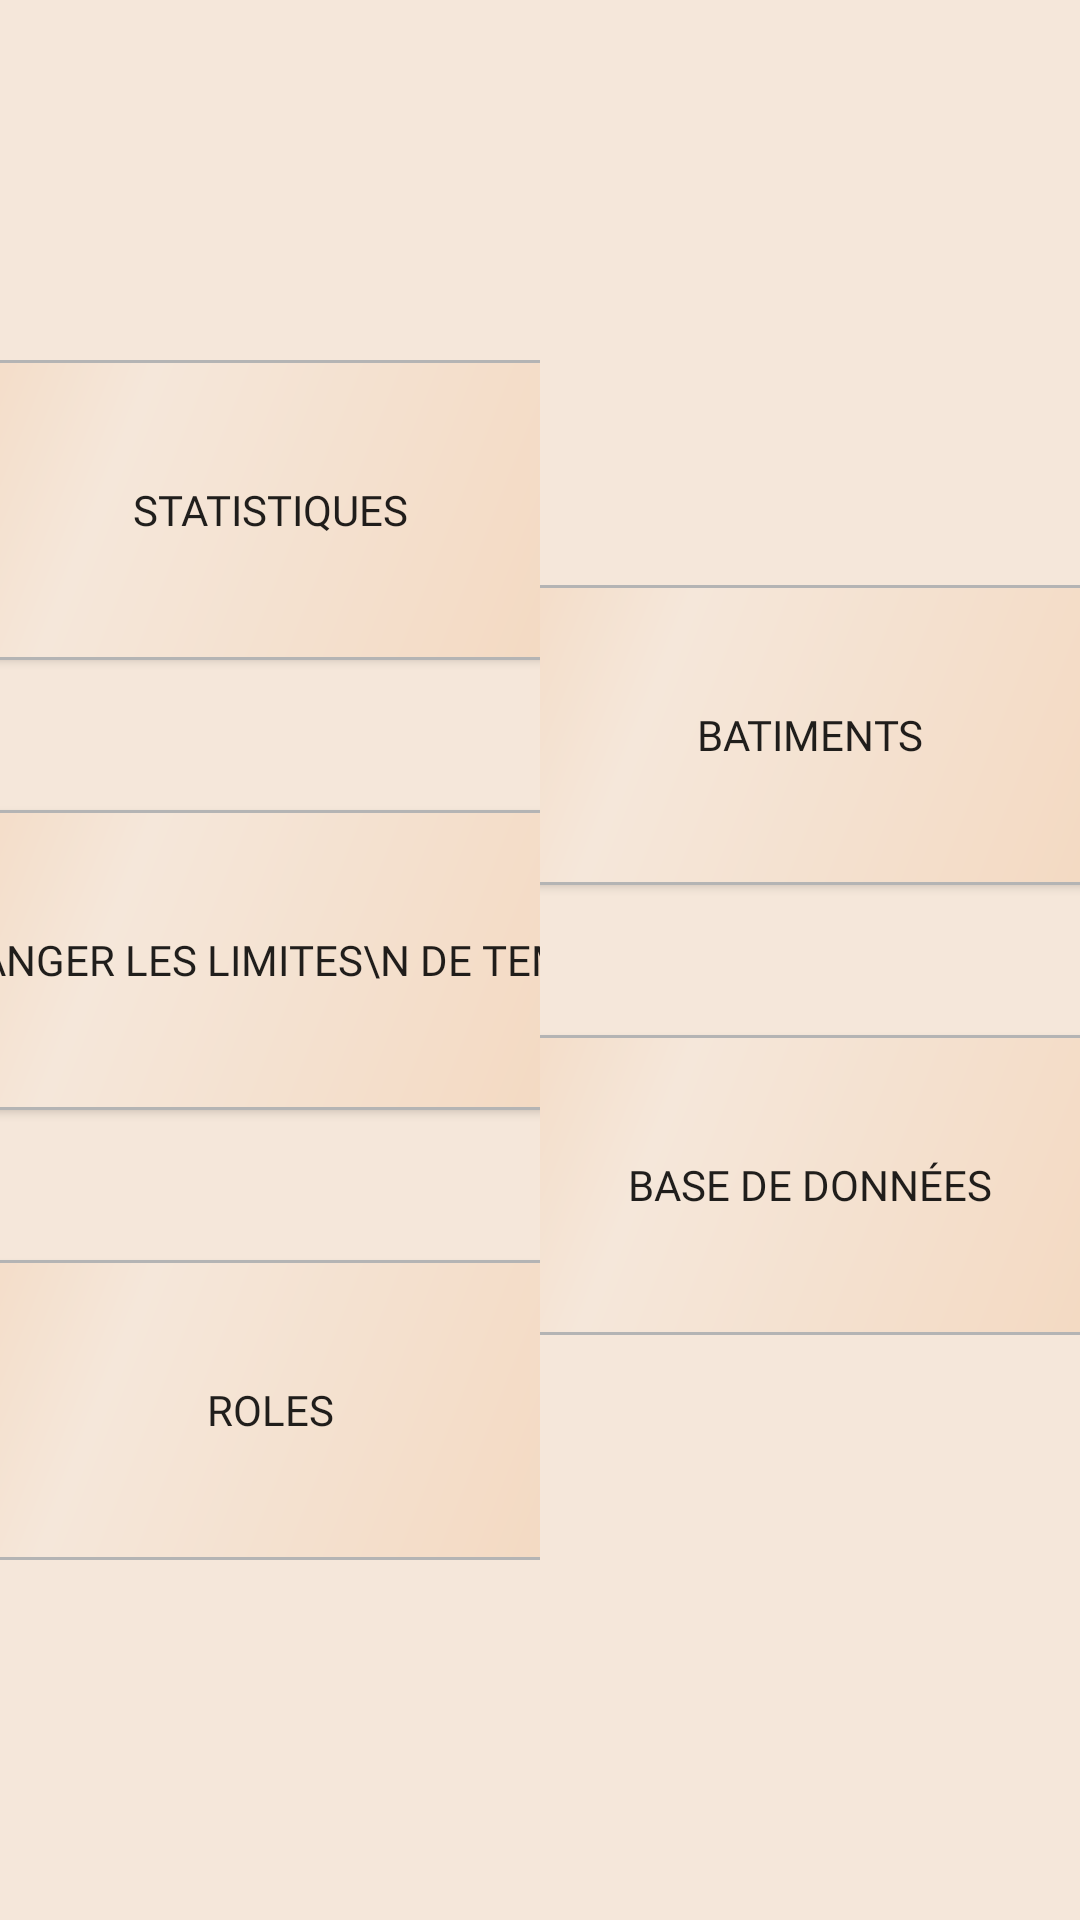

This screen was rendered from an Android layout file. Write that file and the resources it references.
<!-- AndroidManifest.xml: application theme AppTheme -->
<!-- res/layout/activity_configuration.xml -->
<?xml version="1.0" encoding="utf-8"?>
<LinearLayout xmlns:android="http://schemas.android.com/apk/res/android"
    android:layout_width="match_parent"
    android:layout_height="match_parent"
    android:layout_weight="2"
    android:background="@color/lightPink">

    <ScrollView
        android:layout_width="wrap_content"
        android:layout_height="wrap_content"
        android:layout_weight="1"
        android:layout_marginVertical="40dp"
        android:layout_gravity="center">>

        <LinearLayout
            android:layout_width="match_parent"
            android:layout_height="wrap_content"
            android:orientation="vertical">

            <Button
                android:id="@+id/statistics"
                android:layout_width="250dp"
                android:layout_height="100dp"
                android:layout_gravity="center"
                android:fontFamily="@font/caractere_l2"
                android:background="@drawable/button_style"
                android:text="Statistiques"></Button>

            <Button
                android:id="@+id/updateTimer"
                android:layout_width="250dp"
                android:layout_height="100dp"
                android:layout_gravity="center"
                android:layout_marginTop="50dp"
                android:fontFamily="@font/caractere_l2"
                android:background="@drawable/button_style"
                android:text="Changer les limites\n de temps"></Button>

            <Button
                android:id="@+id/roleButton"
                android:layout_width="250dp"
                android:layout_height="100dp"
                android:layout_gravity="center"
                android:layout_marginTop="50dp"
                android:fontFamily="@font/caractere_l2"
                android:background="@drawable/button_style"
                android:text="Roles"></Button>


        </LinearLayout>
    </ScrollView>

    <ScrollView
        android:layout_width="wrap_content"
        android:layout_height="wrap_content"
        android:layout_weight="1"
        android:layout_gravity="center">>

        <LinearLayout
            android:layout_width="match_parent"
            android:layout_height="wrap_content"
            android:orientation="vertical" >

            <Button
                android:id="@+id/buildingButton"
                android:layout_width="250dp"
                android:layout_height="100dp"
                android:fontFamily="@font/caractere_l2"
                android:layout_gravity="center"
                android:background="@drawable/button_style"
                android:text="Batiments"></Button>

            <Button
                android:id="@+id/dbButton"
                android:layout_width="250dp"
                android:layout_height="100dp"
                android:layout_gravity="center"
                android:fontFamily="@font/caractere_l2"
                android:layout_marginTop="50dp"
                android:background="@drawable/button_style"
                android:text="Base de données"></Button>
        </LinearLayout>
    </ScrollView>


</LinearLayout>
<!-- resources referenced by this layout -->
<resources>
  <color name="lightPink">#f5e7da</color>
  <!-- drawable button_style (drawable) -->
  <?xml version="1.0" encoding="utf-8"?>
      <shape xmlns:android="http://schemas.android.com/apk/res/android"
          android:shape="rectangle"
          android:padding="50dp">
          <corners
              android:bottomRightRadius="10dp"
              android:bottomLeftRadius="10dp"
              android:topLeftRadius="10dp"
              android:topRightRadius="10dp"/>
          <gradient
              android:angle="135"
              android:centerX="70%"
              android:endColor="@color/mediumPink"
              android:centerColor="@color/lightPink"
              android:startColor="@color/mediumPink">
          </gradient>
          <stroke
              android:width="1dp"
              android:color="#B4B4B4">
          </stroke>
  </shape>
  <style name="AppTheme" parent="Theme.AppCompat.Light.NoActionBar">
          
          <item name="colorPrimary">@color/colorPrimary</item>
          <item name="colorPrimaryDark">@color/colorPrimaryDark</item>
          <item name="colorAccent">@color/colorAccent</item>
          <item name="android:windowNoTitle">true</item>
          <item name="android:windowActionBar">false</item>
          <item name="android:windowFullscreen">true</item>
          <item name="android:windowContentOverlay">@null</item>
      </style>
  <color name="mediumPink">#f3d7be</color>
  <color name="colorPrimary">#008577</color>
  <color name="colorPrimaryDark">#00574B</color>
  <color name="colorAccent">#D81B60</color>
</resources>
